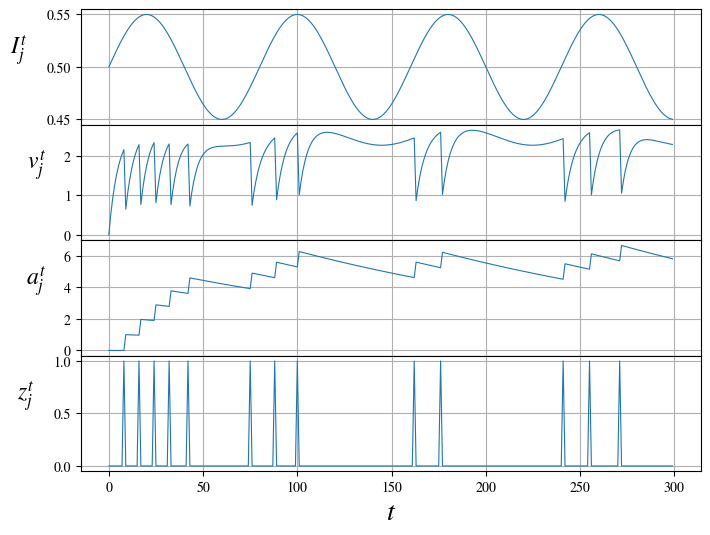

This figure's Python source: (Note: this script raises an exception after producing the figure.)
import numpy as np
import matplotlib.pyplot as plt

from matplotlib import rcParams as rc
rc['mathtext.fontset'] = 'stix'
rc['font.family'] = 'STIXGeneral'

RESET_FIX = False

nsteps = 300
dt_ref = 8
thr = 1.6
alpha = 0.8
kappa = 0.8
rho = 0.995
beta = 0.184

A = 0.5


allvars = ["I", "V", "A", "Z", "TZ"]

plotvars = ["I", "V", "A", "Z"]

M = {}
rng = np.random.default_rng()

for var in allvars:
    M[var] = np.zeros(shape=(nsteps,))

for t in range(nsteps):

    M["I"][t] = A + 0.05 * np.sin(t*0.025*np.pi)

    M["Z"][t] = np.where(
        np.logical_and(M["V"][t] >= (thr + beta * M["A"][t]),
                       t - M["TZ"][t] >= dt_ref),
        1,
        0)

    M['TZ'][t:, M['Z'][t] == 1] = t


    if t != nsteps - 1:
        M["A"][t+1] = rho * M["A"][t] + M["Z"][t]

        M["V"][t+1] = (alpha * M["V"][t]
                       + M["I"][t]
                       - M["Z"][t] * (alpha * M["V"][t] if RESET_FIX else thr)
                       - (alpha * M["V"][t] * (t - M["TZ"][t] == dt_ref)
                          if RESET_FIX else 0))


fig = plt.figure(constrained_layout=False, figsize=(8, 6))
gsc = fig.add_gridspec(nrows=len(plotvars),
                       ncols=1,
                       hspace=0,
                       wspace=0.5)
axs = []

lookup = {
    "V":     "$v^t_j$",
    "A":     "$a^t_j$",
    "Z":     "$z^t_j$",
    "I":     "$I^t_j$",
}

for var in plotvars:
    axs.append(fig.add_subplot(gsc[len(axs), :]))
    arr = M[var] if var in ["I", "V", "A", "Z"] else M[var][:, 0]
    axs[-1].plot(arr, linewidth=0.8)
    axs[-1].grid()

    axs[-1].set_ylabel(lookup[var],
                       rotation=0,
                       fontsize=17,
                       labelpad=20)

    axs[-1].set_xlabel("$t$", fontsize=20)

plt.savefig(f"../vis/simple{'stdp' if RESET_FIX else ''}"
            f"alif.pdf",
            bbox_inches='tight')

plt.close()
